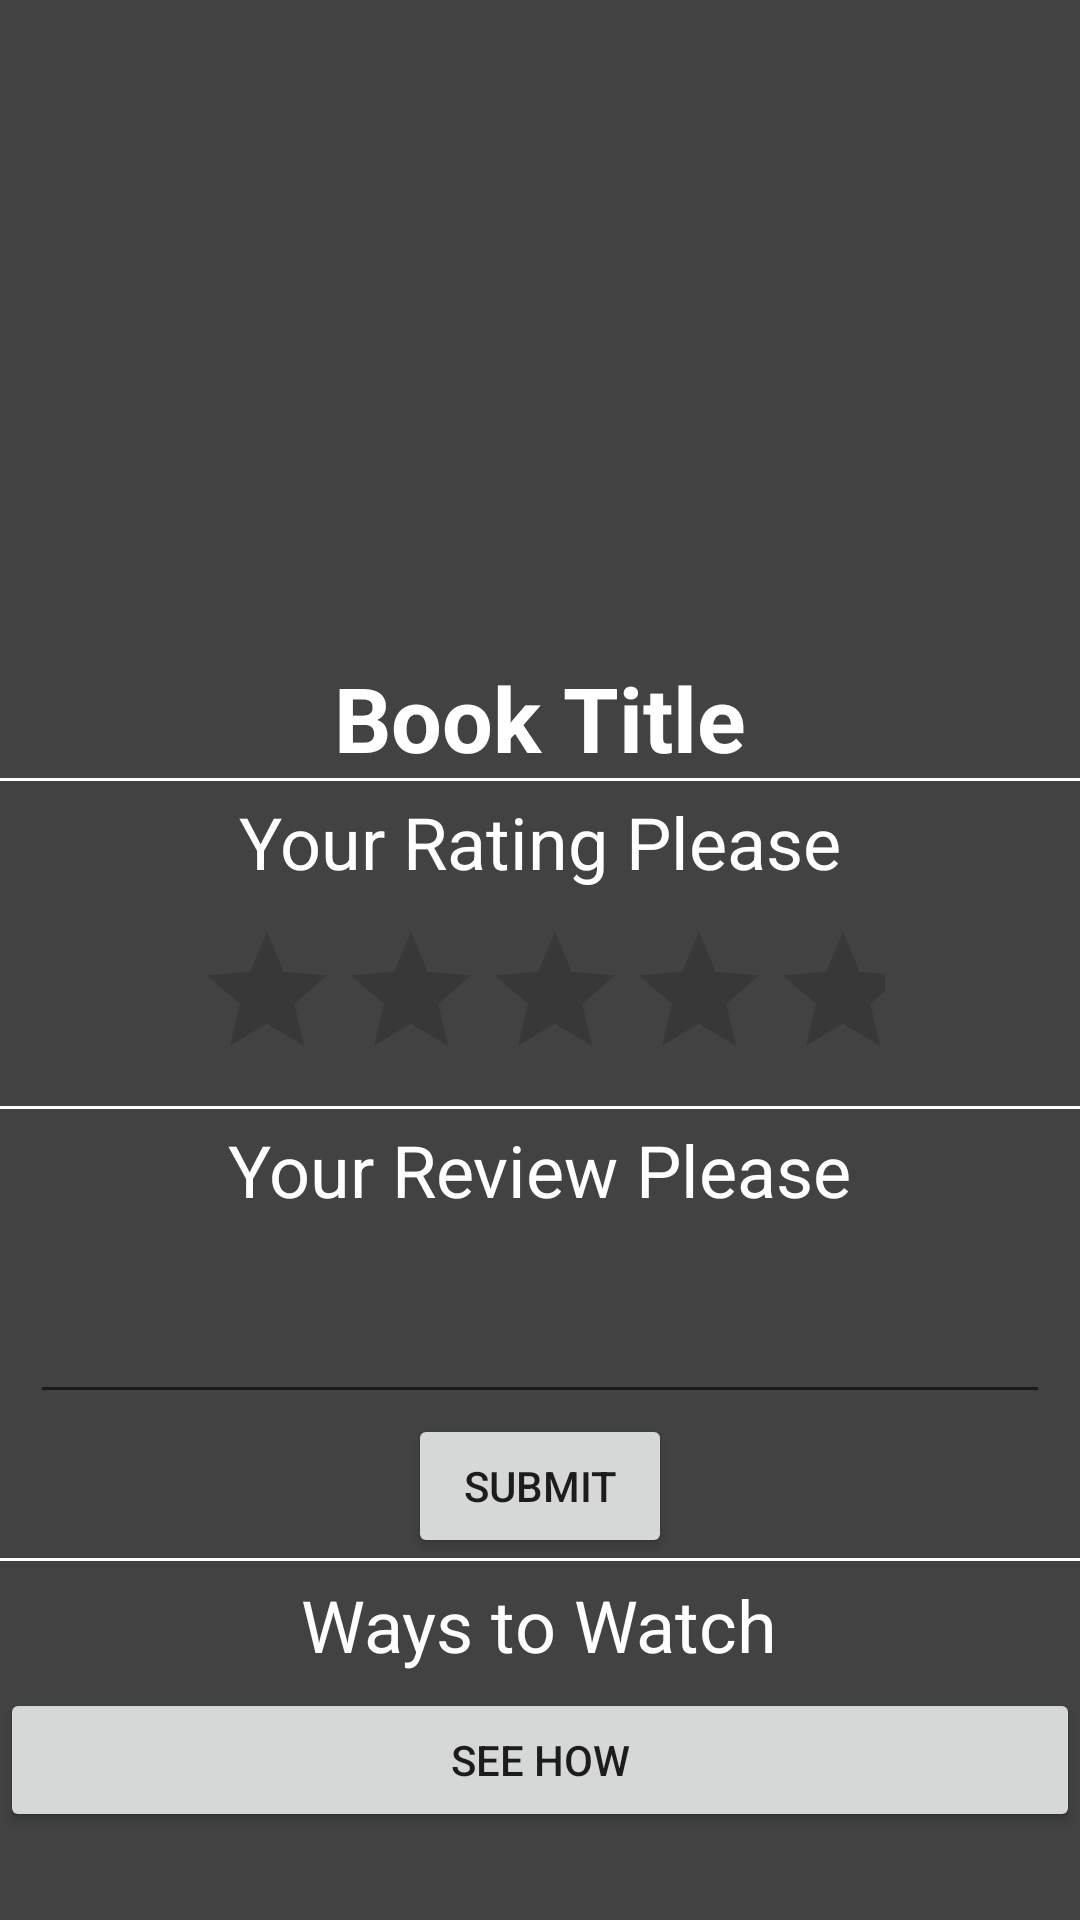

Android layout source for this screen:
<!-- AndroidManifest.xml: application theme AppTheme -->
<!-- res/layout/activity_book_.xml -->
<?xml version="1.0" encoding="utf-8"?>
<ScrollView xmlns:android="http://schemas.android.com/apk/res/android"
    xmlns:app="http://schemas.android.com/apk/res-auto"
    xmlns:tools="http://schemas.android.com/tools"
    android:layout_width="match_parent"
    android:layout_height="match_parent"
    tools:context="com.demotxt.myapp.recyclerview.Book_Activity"
    android:background="#424242">
    <RelativeLayout
        android:layout_width="match_parent"
        android:layout_height="match_parent">

    <ImageView
        android:id="@+id/bookthumbnail"
        android:layout_width="200dp"
        android:layout_height="200dp"
        android:layout_alignParentTop="true"
        android:layout_centerHorizontal="true"
        android:layout_marginTop="19dp"
        android:padding="5dp"
         />

    <TextView
        android:id="@+id/txttitle"

        android:text="Book Title"
        android:textColor="#FFFFFF"
        android:layout_width="wrap_content"
        android:layout_height="wrap_content"
        android:layout_below="@id/bookthumbnail"
        android:layout_centerHorizontal="true"

        android:textSize="30sp"
        android:textStyle="bold" />
        <View
            android:id="@+id/linebook"
            android:layout_width="wrap_content"
            android:layout_height="1dp"
            android:layout_below="@id/txttitle"
            android:background="#FFFFFF"
            android:padding="5dp" />

        <TextView
            android:id="@+id/textView9"
            android:layout_width="wrap_content"
            android:layout_height="wrap_content"
            android:layout_below="@id/txttitle"
            android:layout_centerHorizontal="true"
            android:layout_marginTop="0dp"
            android:padding="5dp"
            android:text="Your Rating Please"
            android:textColor="#FFFFFF"
            android:textSize="24dp" />
        <RatingBar
            android:layout_width="wrap_content"
            android:layout_height="wrap_content"
            android:id="@+id/ratingbar"
            android:layout_below="@id/textView9"
            android:padding="5dp"
            android:layout_centerHorizontal="true"/>
        <View
            android:id="@+id/linebook1"
            android:layout_width="wrap_content"
            android:layout_height="1dp"
            android:layout_below="@id/ratingbar"
            android:background="#FFFFFF"
            android:padding="5dp" />


        <TextView
            android:id="@+id/textView10"
            android:layout_width="wrap_content"
            android:layout_height="wrap_content"
            android:layout_below="@id/ratingbar"
            android:layout_centerHorizontal="true"
            android:layout_marginTop="0dp"
            android:padding="5dp"
            android:text="Your Review Please"
            android:textColor="#FFFFFF"
            android:textSize="24dp" />

        <EditText
            android:id="@+id/comment"
            android:layout_width="match_parent"
            android:layout_height="70dp"
            android:layout_below="@id/textView10"
            android:layout_centerHorizontal="true"
            android:layout_marginLeft="10dp"
            android:layout_marginTop="-10dp"
            android:layout_marginRight="10dp"
            android:padding="5dp"
            android:textColor="#FFFFFF" />

        <Button
            android:id="@+id/submit"
            android:layout_width="wrap_content"
            android:layout_height="wrap_content"
            android:layout_below="@id/comment"
            android:layout_centerHorizontal="true"
            android:layout_marginTop="0dp"
            android:padding="5dp"
            android:text="SUBMIT" />


        <View
            android:id="@+id/linesep"
            android:layout_width="wrap_content"
            android:layout_height="1dp"
            android:layout_below="@id/submit"
            android:background="#FFFFFF"
            android:padding="5dp" />
        <TextView
            android:id="@+id/textView11"
            android:layout_width="wrap_content"
            android:layout_height="wrap_content"
            android:layout_below="@id/linesep"
            android:layout_centerHorizontal="true"
            android:layout_marginTop="0dp"
            android:padding="5dp"
            android:text="Ways to Watch"
            android:textColor="#FFFFFF"
            android:textSize="24dp" />



        <Button
            android:layout_width="match_parent"
            android:layout_height="wrap_content"
            android:padding="5dp"
            android:id="@+id/linkb"
            android:text="See How"
            android:layout_below="@id/textView11"/>


   </RelativeLayout>


</ScrollView>
<!-- resources referenced by this layout -->
<resources>
  <style name="AppTheme" parent="Theme.AppCompat.Light.DarkActionBar">
          
          <item name="colorPrimary">#424242</item>
          <item name="colorPrimaryDark">#EF5350</item>
          <item name="colorAccent">#6078DB</item>
      </style>
</resources>
